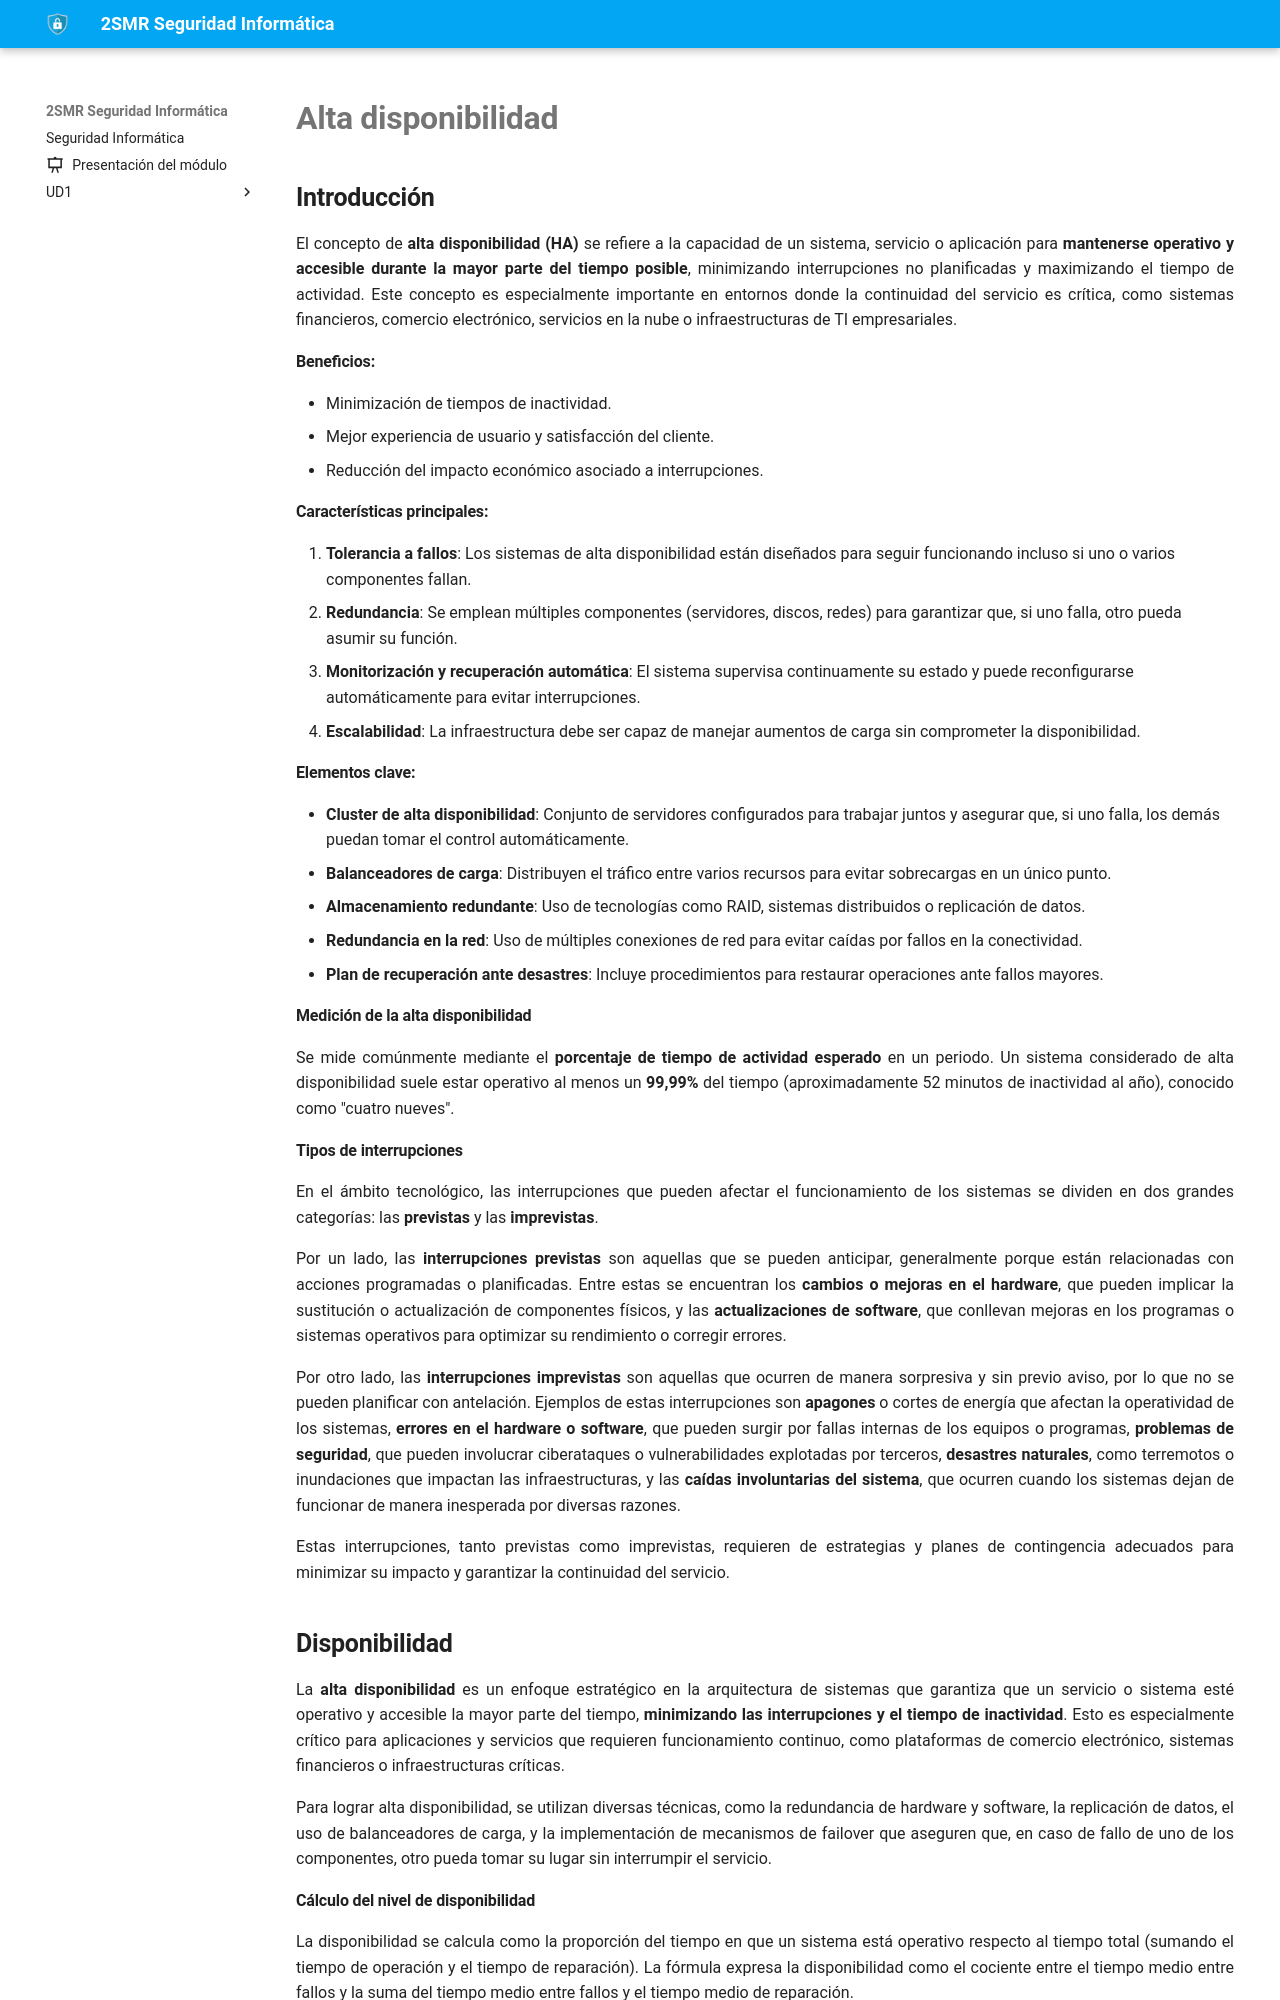

repository: fperezIES/SMR-SIN · page: UD5/1.intro_ha.html · generator: mkdocs


# Alta disponibilidad

## Introducción

El concepto de **alta disponibilidad (HA)** se refiere a la capacidad de un sistema, servicio o aplicación para **mantenerse operativo y accesible durante la mayor parte del tiempo posible**, minimizando interrupciones no planificadas y maximizando el tiempo de actividad. Este concepto es especialmente importante en entornos donde la continuidad del servicio es crítica, como sistemas financieros, comercio electrónico, servicios en la nube o infraestructuras de TI empresariales.

#### Beneficios:

- Minimización de tiempos de inactividad.
- Mejor experiencia de usuario y satisfacción del cliente.
- Reducción del impacto económico asociado a interrupciones.

#### Características principales:

1. **Tolerancia a fallos**: Los sistemas de alta disponibilidad están diseñados para seguir funcionando incluso si uno o varios componentes fallan.
2. **Redundancia**: Se emplean múltiples componentes (servidores, discos, redes) para garantizar que, si uno falla, otro pueda asumir su función.
3. **Monitorización y recuperación automática**: El sistema supervisa continuamente su estado y puede reconfigurarse automáticamente para evitar interrupciones.
4. **Escalabilidad**: La infraestructura debe ser capaz de manejar aumentos de carga sin comprometer la disponibilidad.

#### Elementos clave:

- **Cluster de alta disponibilidad**: Conjunto de servidores configurados para trabajar juntos y asegurar que, si uno falla, los demás puedan tomar el control automáticamente.
- **Balanceadores de carga**: Distribuyen el tráfico entre varios recursos para evitar sobrecargas en un único punto.
- **Almacenamiento redundante**: Uso de tecnologías como RAID, sistemas distribuidos o replicación de datos.
- **Redundancia en la red**: Uso de múltiples conexiones de red para evitar caídas por fallos en la conectividad.
- **Plan de recuperación ante desastres**: Incluye procedimientos para restaurar operaciones ante fallos mayores.

#### Medición de la alta disponibilidad

Se mide comúnmente mediante el **porcentaje de tiempo de actividad esperado** en un periodo. Un sistema considerado de alta disponibilidad suele estar operativo al menos un **99,99%** del tiempo (aproximadamente 52 minutos de inactividad al año), conocido como "cuatro nueves".


#### Tipos de interrupciones

En el ámbito tecnológico, las interrupciones que pueden afectar el funcionamiento de los sistemas se dividen en dos grandes categorías: las **previstas** y las **imprevistas**.

Por un lado, las **interrupciones previstas** son aquellas que se pueden anticipar, generalmente porque están relacionadas con acciones programadas o planificadas. Entre estas se encuentran los **cambios o mejoras en el hardware**, que pueden implicar la sustitución o actualización de componentes físicos, y las **actualizaciones de software**, que conllevan mejoras en los programas o sistemas operativos para optimizar su rendimiento o corregir errores.

Por otro lado, las **interrupciones imprevistas** son aquellas que ocurren de manera sorpresiva y sin previo aviso, por lo que no se pueden planificar con antelación. Ejemplos de estas interrupciones son **apagones** o cortes de energía que afectan la operatividad de los sistemas, **errores en el hardware o software**, que pueden surgir por fallas internas de los equipos o programas, **problemas de seguridad**, que pueden involucrar ciberataques o vulnerabilidades explotadas por terceros, **desastres naturales**, como terremotos o inundaciones que impactan las infraestructuras, y las **caídas involuntarias del sistema**, que ocurren cuando los sistemas dejan de funcionar de manera inesperada por diversas razones.

Estas interrupciones, tanto previstas como imprevistas, requieren de estrategias y planes de contingencia adecuados para minimizar su impacto y garantizar la continuidad del servicio.
